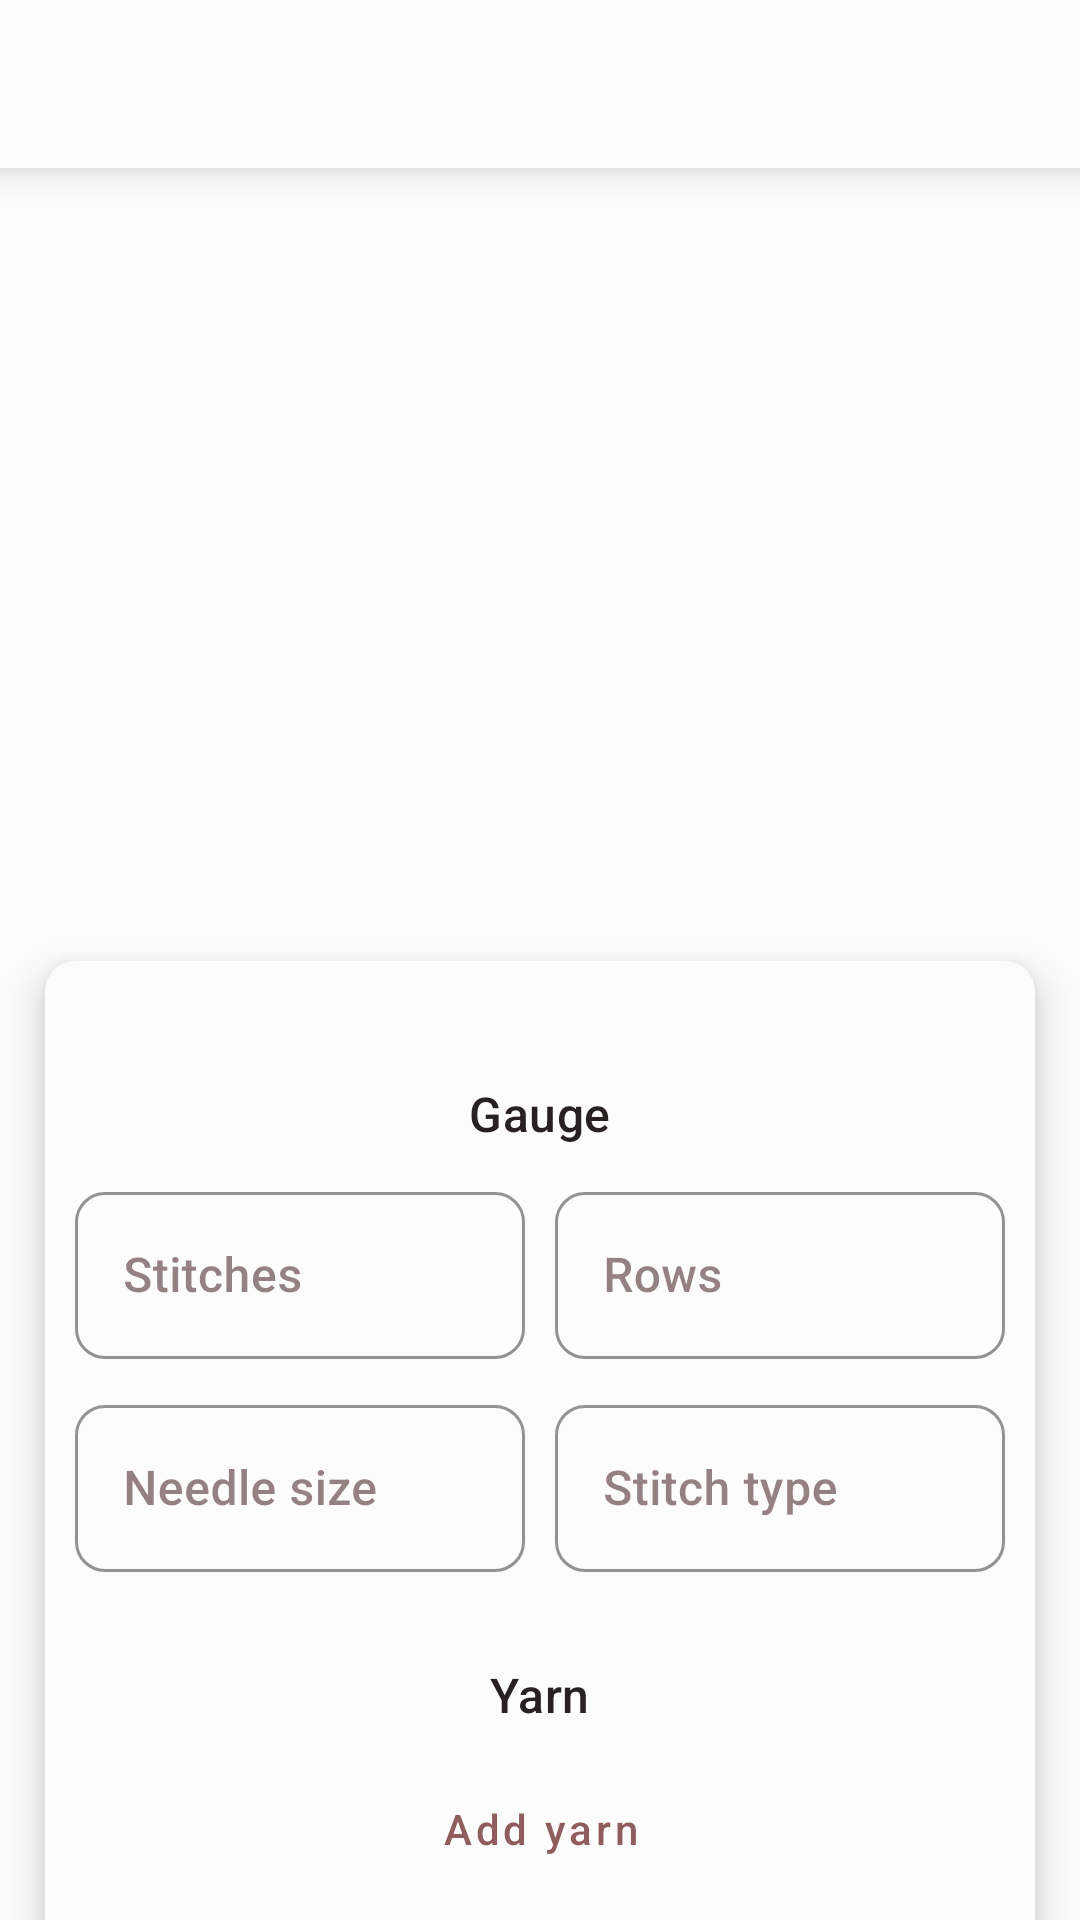

Layout XML and referenced resources for this Android screen:
<!-- AndroidManifest.xml: application theme AppTheme -->
<!-- res/layout/activity_add_gauge_swatch.xml -->
<?xml version="1.0" encoding="utf-8"?>
<LinearLayout xmlns:android="http://schemas.android.com/apk/res/android"
    xmlns:app="http://schemas.android.com/apk/res-auto"
    xmlns:tools="http://schemas.android.com/tools"
    android:layout_width="match_parent"
    android:layout_height="match_parent"
    android:orientation="vertical"
    android:transitionName="transition_fab"
    tools:context=".activities.AddGaugeSwatchActivity">

    <include
        android:id="@+id/action_bar"
        layout="@layout/actionbar" />

    <androidx.core.widget.NestedScrollView
        android:layout_width="match_parent"
        android:layout_height="match_parent">

        <LinearLayout
            android:layout_width="match_parent"
            android:layout_height="wrap_content"
            android:orientation="vertical">

            
            <ImageView
                android:id="@+id/add_gauge_swatch_btn_add_image"
                android:layout_width="match_parent"
                android:layout_height="wrap_content"
                android:layout_margin="2dp"
                android:adjustViewBounds="true"
                android:padding="150dp"
                android:src="@drawable/icon_add_a_photo"
                app:tint="@color/primary_color_900" />

            
            <androidx.coordinatorlayout.widget.CoordinatorLayout
                android:id="@+id/add_gauge_swatch_layout_after_image"
                android:layout_width="match_parent"
                android:layout_height="wrap_content"
                android:visibility="gone">

                <ImageView
                    android:id="@+id/add_gauge_swatch_imageView"
                    android:layout_width="match_parent"
                    android:layout_height="wrap_content"
                    android:layout_gravity="center"
                    android:layout_margin="2dp"
                    android:adjustViewBounds="true"
                    android:background="@drawable/border_radius_10"
                    android:clipToOutline="true" />

                <com.google.android.material.floatingactionbutton.FloatingActionButton
                    android:id="@+id/add_gauge_swatch_btn_add_image_after"
                    android:layout_width="wrap_content"
                    android:layout_height="wrap_content"
                    android:layout_gravity="bottom|end"
                    android:layout_marginEnd="20dp"
                    android:layout_marginBottom="50dp"
                    app:fabSize="mini"
                    app:srcCompat="@drawable/icon_add_a_photo" />

            </androidx.coordinatorlayout.widget.CoordinatorLayout>

            <com.google.android.material.card.MaterialCardView
                android:layout_width="match_parent"
                android:layout_height="wrap_content"
                android:layout_marginStart="15dp"
                android:layout_marginTop="-40dp"
                android:layout_marginEnd="15dp"
                android:layout_marginBottom="15dp"
                android:elevation="15dp">

                <LinearLayout
                    android:layout_width="match_parent"
                    android:layout_height="wrap_content"
                    android:background="@drawable/border_radius_10"
                    android:backgroundTint="@color/secondary_color_300"
                    android:orientation="vertical"
                    android:padding="10dp">

                    <TextView
                        style="@style/TextAppearance.App.Subtitle1"
                        android:layout_width="wrap_content"
                        android:layout_height="wrap_content"
                        android:layout_gravity="center"
                        android:layout_marginTop="20dp"
                        android:padding="10dp"
                        android:text="@string/gaugeCm" />

                    <TableLayout
                        android:layout_width="match_parent"
                        android:layout_height="wrap_content">

                        <TableRow>

                            <com.google.android.material.textfield.TextInputLayout
                                android:layout_width="match_parent"
                                android:layout_height="wrap_content"
                                android:layout_weight="1"
                                android:hint="@string/sts"
                                android:paddingEnd="5dp"
                                app:suffixText="@string/pr_10_cm">

                                <com.google.android.material.textfield.TextInputEditText
                                    android:id="@+id/add_gauge_swatch_edit_stitches"
                                    android:layout_width="match_parent"
                                    android:layout_height="wrap_content"
                                    android:inputType="number"
                                    android:maxLength="2" />
                            </com.google.android.material.textfield.TextInputLayout>

                            <com.google.android.material.textfield.TextInputLayout
                                android:layout_width="match_parent"
                                android:layout_height="wrap_content"
                                android:layout_weight="1"
                                android:hint="@string/rows"
                                android:paddingStart="5dp"
                                android:paddingBottom="10dp"
                                app:suffixText="@string/pr_10_cm">

                                <com.google.android.material.textfield.TextInputEditText
                                    android:id="@+id/add_gauge_swatch_edit_rows"
                                    android:layout_width="match_parent"
                                    android:layout_height="wrap_content"
                                    android:inputType="number"
                                    android:maxLength="2" />
                            </com.google.android.material.textfield.TextInputLayout>
                        </TableRow>

                        <TableRow>

                            <com.google.android.material.textfield.TextInputLayout
                                android:layout_width="match_parent"
                                android:layout_height="wrap_content"
                                android:layout_weight="1"
                                android:hint="@string/needle_size"
                                android:paddingRight="5dp">

                                <com.google.android.material.textfield.TextInputEditText
                                    android:id="@+id/add_gauge_swatch_edit_needle_size"
                                    android:layout_width="match_parent"
                                    android:layout_height="wrap_content"
                                    android:inputType="numberDecimal"
                                    android:maxLength="3" />
                            </com.google.android.material.textfield.TextInputLayout>

                            <com.google.android.material.textfield.TextInputLayout
                                android:layout_width="match_parent"
                                android:layout_height="wrap_content"
                                android:layout_weight="1"
                                android:hint="@string/stitch_type"
                                android:paddingLeft="5dp">

                                <com.google.android.material.textfield.TextInputEditText
                                    android:id="@+id/add_gauge_swatch_edit_stitch_type"
                                    android:layout_width="match_parent"
                                    android:layout_height="wrap_content"
                                    android:inputType="textCapWords"
                                    android:singleLine="true" />
                            </com.google.android.material.textfield.TextInputLayout>
                        </TableRow>
                    </TableLayout>

                    <TextView
                        style="@style/TextAppearance.App.Subtitle1"
                        android:layout_width="wrap_content"
                        android:layout_height="wrap_content"
                        android:layout_gravity="center"
                        android:layout_marginTop="20dp"
                        android:padding="10dp"
                        android:text="@string/yarn" />

                    <Button
                        android:id="@+id/add_gauge_swatch_btn_add_yarn"
                        style="@style/Widget.App.Button.OutlinedButton"
                        android:layout_width="wrap_content"
                        android:layout_height="wrap_content"
                        android:layout_gravity="center"
                        android:text="@string/add_yarn"
                        app:icon="@drawable/icon_add" />

                    <androidx.recyclerview.widget.RecyclerView
                        android:id="@+id/add_gauge_swatch_recycler_view_yarn"
                        android:layout_width="match_parent"
                        android:layout_height="wrap_content" />

                    <TextView
                        style="@style/TextAppearance.App.Subtitle1"
                        android:layout_width="wrap_content"
                        android:layout_height="wrap_content"
                        android:layout_gravity="center"
                        android:layout_marginTop="30dp"
                        android:padding="10dp"
                        android:text="@string/notes" />

                    <com.google.android.material.textfield.TextInputLayout
                        android:layout_width="match_parent"
                        android:layout_height="wrap_content"
                        android:layout_marginBottom="10dp">

                        <com.google.android.material.textfield.TextInputEditText
                            android:id="@+id/add_gauge_swatch_edit_notes"
                            android:layout_width="match_parent"
                            android:layout_height="wrap_content"
                            android:inputType="textMultiLine" />

                    </com.google.android.material.textfield.TextInputLayout>

                </LinearLayout>
            </com.google.android.material.card.MaterialCardView>
        </LinearLayout>
    </androidx.core.widget.NestedScrollView>
</LinearLayout>
<!-- res/layout/actionbar.xml (included above) -->
<?xml version="1.0" encoding="utf-8"?>
<androidx.appcompat.widget.Toolbar xmlns:android="http://schemas.android.com/apk/res/android"
    xmlns:app="http://schemas.android.com/apk/res-auto"
    android:layout_width="match_parent"
    android:layout_height="wrap_content"
    android:backgroundTint="@color/secondary_color_50"
    android:elevation="8dp">

    <TextView
        android:id="@+id/actionbar_title"
        style="@style/TextAppearance.App.Subtitle1"
        android:layout_width="wrap_content"
        android:layout_height="wrap_content"
        android:layout_gravity="center" />

    <Button
        android:id="@+id/actionbar_save"
        style="@style/Widget.App.Button.Primary"
        android:layout_width="wrap_content"
        android:layout_height="match_parent"
        android:layout_gravity="end"
        android:layout_marginEnd="10dp"
        android:text="@string/save"
        android:visibility="gone" />

    <Button
        android:id="@+id/actionbar_add"
        style="@style/Widget.App.Button.Secondary"
        android:layout_width="wrap_content"
        android:layout_height="match_parent"
        android:layout_gravity="end"
        android:layout_marginEnd="10dp"
        android:text="@string/add"
        android:visibility="gone" />

    <Button
        android:id="@+id/actionbar_edit"
        style="@style/Widget.App.Button.OutlinedButton"
        android:layout_width="wrap_content"
        android:layout_height="match_parent"
        android:layout_gravity="end"
        android:layout_marginEnd="10dp"
        android:text="@string/edit"
        android:visibility="gone" />

</androidx.appcompat.widget.Toolbar>
<!-- resources referenced by this layout -->
<resources>
  <color name="primary_color_900">#502f34</color>
  <color name="secondary_color_300">#e9e0e0</color>
  <color name="secondary_color_50">#fdfcfc</color>
  <string name="add">Add</string>
  <string name="add_yarn">Add yarn</string>
  <string name="edit">Edit</string>
  <string name="gaugeCm">Gauge</string>
  <string name="needle_size">Needle size</string>
  <string name="notes">Notes</string>
  <string name="pr_10_cm">/10 cm</string>
  <string name="rows">Rows</string>
  <string name="save">Save</string>
  <string name="stitch_type">Stitch type</string>
  <string name="sts">Stitches</string>
  <string name="yarn">Yarn</string>
  <color name="secondary_color_900">#282121</color>
  <style name="TextAppearance.App.Button" parent="TextAppearance.MaterialComponents.Button">
          <item name="android:textSize">14sp</item>
          <item name="android:textColor">@color/primary_color_900</item>
          <item name="android:spacing">1.25dp</item>
      </style>
  <color name="primary_color_500">#905d5d</color>
  <color name="primary_color_200">#cdafae</color>
  <color name="secondary_color_100">#fdf3f3</color>
  <color name="secondary_color_700">#696161</color>
  <color name="error">#b00020</color>
  <color name="secondary_color_600">#7d7575</color>
  <style name="TextAppearance.App.Body" parent="TextAppearance.MaterialComponents.Body1">
          <item name="android:textSize">16sp</item>
          <item name="android:textColor">@color/secondary_color_900</item>
          <item name="android:textFontWeight">500</item>
          <item name="android:spacing">0.5dp</item>
      </style>
  <style name="ShapeAppearance.App.SmallComponent" parent="ShapeAppearance.MaterialComponents.SmallComponent">
          <item name="cornerFamily">rounded</item>
          <item name="cornerSize">10dp</item>
      </style>
  <style name="ShapeAppearance.App.MediumComponent" parent="ShapeAppearance.MaterialComponents.MediumComponent">
          <item name="cornerFamily">rounded</item>
          <item name="cornerSize">10dp</item>
      </style>
  <style name="Widget.App.Button.TextButton" parent="Widget.MaterialComponents.Button.TextButton">
          <item name="android:textColor">@color/primary_color_900</item>
          <item name="android:textAllCaps">false</item>
          <item name="android:textSize">12sp</item>
      </style>
  <style name="AppCard" parent="Widget.MaterialComponents.CardView">
          <item name="cardElevation">8dp</item>
          <item name="cardPreventCornerOverlap">true</item>
      </style>
  <style name="AppBottomNavigation" parent="Widget.MaterialComponents.BottomNavigationView.Colored">
          <item name="backgroundTint">@color/secondary_color_50</item>
          <item name="itemTextColor">@color/primary_color_900</item>
          <item name="itemIconTint">@color/primary_color_900</item>
      </style>
  <style name="Widget.App.Toolbar" parent="Widget.MaterialComponents.Toolbar.Primary">
          <item name="titleTextAppearance">@style/TextAppearance.App.Headline3</item>
      </style>
  <style name="Widget.App.MaterialDivider" parent="Widget.MaterialComponents.MaterialDivider" />
  <style name="Widget.App.Chip" parent="Widget.MaterialComponents.Chip.Choice">
          <item name="chipBackgroundColor">@drawable/background_chip</item>
          <item name="android:textColor">@drawable/text_chip</item>
          <item name="checkedIconVisible">false</item>
      </style>
  <color name="primary_color_700">#714849</color>
  <color name="secondary_color_800">#494242</color>
  <color name="primary_color_800">#613c40</color>
  <color name="primary_color_300">#b58f8e</color>
  <!-- drawable text_chip (drawable) -->
  <?xml version="1.0" encoding="utf-8"?>
  <selector xmlns:android="http://schemas.android.com/apk/res/android">
      <item android:state_checked="true" android:color="@color/secondary_color_50"/>
      <item android:state_checked="false" android:color="@color/primary_color_700"/>
  </selector>
  <color name="secondary_color_200">#f7eded</color>
</resources>
